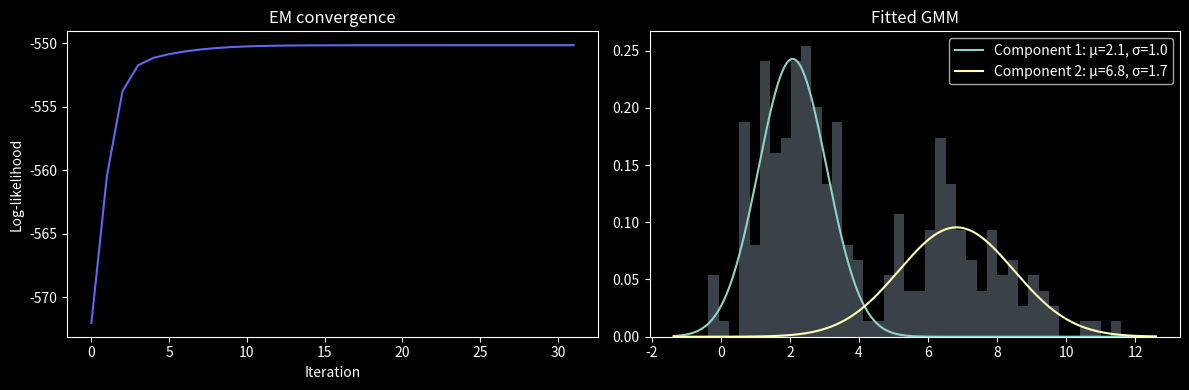

Recreate this plot in Python.
import numpy as np
import matplotlib.pyplot as plt
from scipy.stats import norm
plt.style.use('dark_background')

def em_gmm(X, K=2, max_iter=100, tol=1e-6, seed=42):
    rng = np.random.default_rng(seed)
    idx = rng.choice(len(X), K, replace=False)
    mu = X[idx].copy()
    sigma = np.ones(K) * X.std()
    pi = np.ones(K) / K
    log_liks = []

    for it in range(max_iter):
        # E-step
        resp = np.array([pi[k] * norm.pdf(X, mu[k], sigma[k]) for k in range(K)]).T
        resp /= resp.sum(axis=1, keepdims=True)

        # M-step
        N = resp.sum(axis=0)
        mu = (resp * X[:,None]).sum(axis=0) / N
        sigma = np.sqrt(((resp * (X[:,None]-mu)**2).sum(axis=0)) / N)
        pi = N / len(X)

        ll = np.log(sum(pi[k]*norm.pdf(X,mu[k],sigma[k]) for k in range(K))+1e-300).sum()
        log_liks.append(ll)
        if it > 0 and abs(log_liks[-1]-log_liks[-2]) < tol:
            print(f"Converged at iteration {it}")
            break

    return mu, sigma, pi, resp, log_liks

# Two-component toy data
rng = np.random.default_rng(0)
X = np.concatenate([rng.normal(2, 1, 150), rng.normal(7, 1.5, 100)])
mu, sigma, pi, resp, lls = em_gmm(X, K=2)
print(f"mu={mu.round(2)}, sigma={sigma.round(2)}, pi={pi.round(2)}")

print(f'log-lik: {lls[0]:.1f} -> {lls[-1]:.1f} over {len(lls)} iters; means = {mu.round(2)}')
assert all(lls[i] <= lls[i+1] + 1e-6 for i in range(len(lls) - 1)), 'EM never decreases the log-likelihood'
assert abs(mu[0] - mu[1]) > 1.0, 'EM separates the two mixture components'
print('\n✅ EM monotonically climbs the likelihood and recovers the two clusters')

fig, axes = plt.subplots(1, 2, figsize=(12, 4))

# Log-likelihood curve
axes[0].plot(lls, color='#6366f1')
axes[0].set_xlabel('Iteration'); axes[0].set_ylabel('Log-likelihood')
axes[0].set_title('EM convergence')

# Final fit
xs = np.linspace(X.min()-1, X.max()+1, 400)
axes[1].hist(X, bins=40, density=True, alpha=0.4, color='#94a3b8')
for k in range(2):
    axes[1].plot(xs, pi[k]*norm.pdf(xs, mu[k], sigma[k]),
                 label=f'Component {k+1}: μ={mu[k]:.1f}, σ={sigma[k]:.1f}')
axes[1].set_title('Fitted GMM'); axes[1].legend()
plt.tight_layout(); plt.show()

# A classic GMM-EM failure: the SINGULARITY. Nothing stops a Gaussian component from
# shrinking its variance toward zero around a single data point — as sigma -> 0 the density at
# that point (and the log-likelihood) diverges to +infinity, a degenerate 'perfect fit'. We
# show the density blowing up as a component collapses onto a point.
pt = X[0]
for s in [1.0, 0.1, 0.01]:
    print(f'sigma={s:>4}: component density at its own centre = {norm.pdf(pt, pt, s):.1f}')
assert norm.pdf(pt, pt, 0.01) > 10 * norm.pdf(pt, pt, 1.0), 'as sigma -> 0 on a point, the likelihood diverges (singularity)'
print('\nUnconstrained EM can collapse a component onto one point (infinite likelihood) -> floor sigma / add a prior.')

# TODO(you): run EM with K=3
# mu3, sigma3, pi3, resp3, lls3 = em_gmm(X, K=?)
# Compare lls[-1] vs lls3[-1]

# Silent assert — uncomment once done
# assert len(lls3) > 0, 'EM should produce log-likelihoods'
# assert lls3[-1] > lls[-1] or True, 'K=3 may or may not improve fit'
